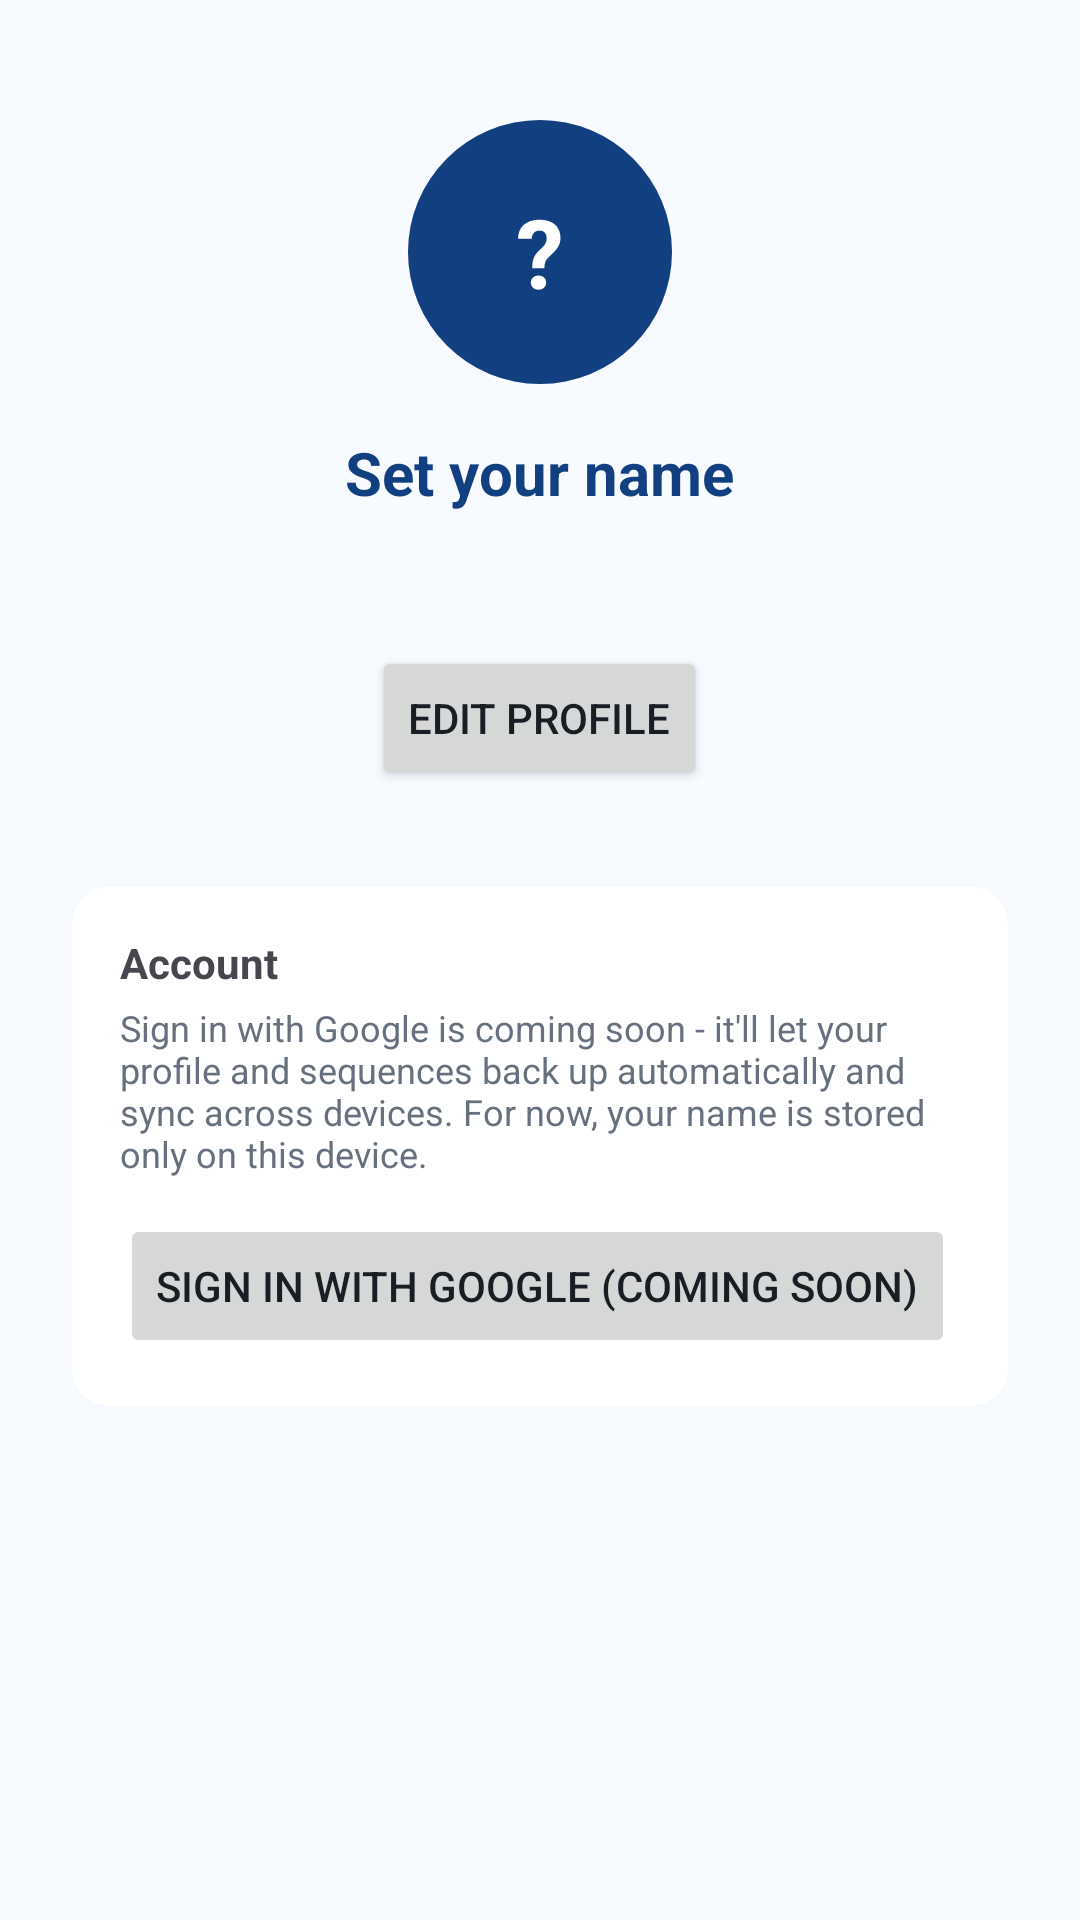

Android layout source for this screen:
<!-- AndroidManifest.xml: application theme Theme.Autoclicker -->
<!-- res/layout/activity_profile.xml -->
<?xml version="1.0" encoding="utf-8"?>
<LinearLayout xmlns:android="http://schemas.android.com/apk/res/android"
    xmlns:app="http://schemas.android.com/apk/res-auto"
    android:layout_width="match_parent"
    android:layout_height="match_parent"
    android:background="@color/automate_surface"
    android:gravity="center_horizontal"
    android:orientation="vertical"
    android:padding="24dp">

    <TextView
        android:id="@+id/text_avatar_initial"
        android:layout_width="88dp"
        android:layout_height="88dp"
        android:layout_marginTop="16dp"
        android:background="@drawable/bg_avatar_circle"
        android:gravity="center"
        android:text="?"
        android:textColor="@color/white"
        android:textSize="32sp"
        android:textStyle="bold" />

    <TextView
        android:id="@+id/text_display_name"
        android:layout_width="wrap_content"
        android:layout_height="wrap_content"
        android:layout_marginTop="16dp"
        android:text="Set your name"
        android:textColor="@color/automate_deep_navy"
        android:textSize="20sp"
        android:textStyle="bold" />

    <EditText
        android:id="@+id/input_display_name"
        android:layout_width="240dp"
        android:layout_height="wrap_content"
        android:layout_marginTop="16dp"
        android:gravity="center"
        android:hint="Your name"
        android:inputType="textPersonName"
        android:visibility="gone" />

    <TextView
        android:id="@+id/text_member_since"
        android:layout_width="wrap_content"
        android:layout_height="wrap_content"
        android:layout_marginTop="4dp"
        android:textColor="@color/automate_text_secondary"
        android:textSize="12sp" />

    <Button
        android:id="@+id/btn_edit_profile"
        android:layout_width="wrap_content"
        android:layout_height="wrap_content"
        android:layout_marginTop="24dp"
        android:text="Edit Profile" />

    <androidx.cardview.widget.CardView
        android:layout_width="match_parent"
        android:layout_height="wrap_content"
        android:layout_marginTop="32dp"
        app:cardBackgroundColor="@color/automate_card_background"
        app:cardCornerRadius="12dp"
        app:cardElevation="1dp">

        <LinearLayout
            android:layout_width="match_parent"
            android:layout_height="wrap_content"
            android:orientation="vertical"
            android:padding="16dp">

            <TextView
                android:layout_width="match_parent"
                android:layout_height="wrap_content"
                android:text="Account"
                android:textStyle="bold" />

            <TextView
                android:layout_width="match_parent"
                android:layout_height="wrap_content"
                android:layout_marginTop="4dp"
                android:text="Sign in with Google is coming soon - it'll let your profile and sequences back up automatically and sync across devices. For now, your name is stored only on this device."
                android:textColor="@color/automate_text_secondary"
                android:textSize="12sp" />

            <Button
                android:id="@+id/btn_sign_in"
                android:layout_width="wrap_content"
                android:layout_height="wrap_content"
                android:layout_marginTop="12dp"
                android:enabled="false"
                android:text="Sign in with Google (coming soon)" />

        </LinearLayout>
    </androidx.cardview.widget.CardView>

</LinearLayout>
<!-- resources referenced by this layout -->
<resources>
  <color name="automate_card_background">#FFFFFF</color>
  <color name="automate_deep_navy">#113F80</color>
  <color name="automate_surface">#F7FAFF</color>
  <color name="automate_text_secondary">#66707E</color>
  <color name="white">#FFFFFFFF</color>
  <!-- drawable bg_avatar_circle (drawable) -->
  <?xml version="1.0" encoding="utf-8"?>
  <shape xmlns:android="http://schemas.android.com/apk/res/android"
      android:shape="oval">
      <solid android:color="@color/automate_deep_navy" />
  </shape>
  <style name="Theme.Autoclicker" parent="Base.Theme.Autoclicker" />
  <style name="Base.Theme.Autoclicker" parent="Theme.Material3.DayNight.NoActionBar">
          <item name="colorPrimary">@color/automate_deep_navy</item>
          <item name="colorOnPrimary">@color/white</item>
          <item name="colorPrimaryContainer">@color/automate_mid_blue</item>
          <item name="colorOnPrimaryContainer">@color/automate_deep_navy</item>
          <item name="colorSecondaryContainer">@color/automate_pale_blue</item>
          <item name="colorSurface">@color/automate_surface</item>
          <item name="colorOnSurface">@color/automate_text_primary</item>
          <item name="colorOnSurfaceVariant">@color/automate_text_secondary</item>
          <item name="colorOutline">@color/automate_divider</item>
          <item name="android:statusBarColor">@color/automate_deep_navy</item>
          <item name="android:windowLightStatusBar">false</item>
          <item name="android:windowBackground">@color/automate_surface</item>
          <item name="android:textColorPrimary">@color/automate_text_primary</item>
          <item name="android:textColorSecondary">@color/automate_text_secondary</item>
      </style>
  <color name="automate_mid_blue">#94C2FF</color>
  <color name="automate_pale_blue">#E5F1FF</color>
  <color name="automate_text_primary">#1A1D23</color>
  <color name="automate_divider">#E2E8F0</color>
</resources>
